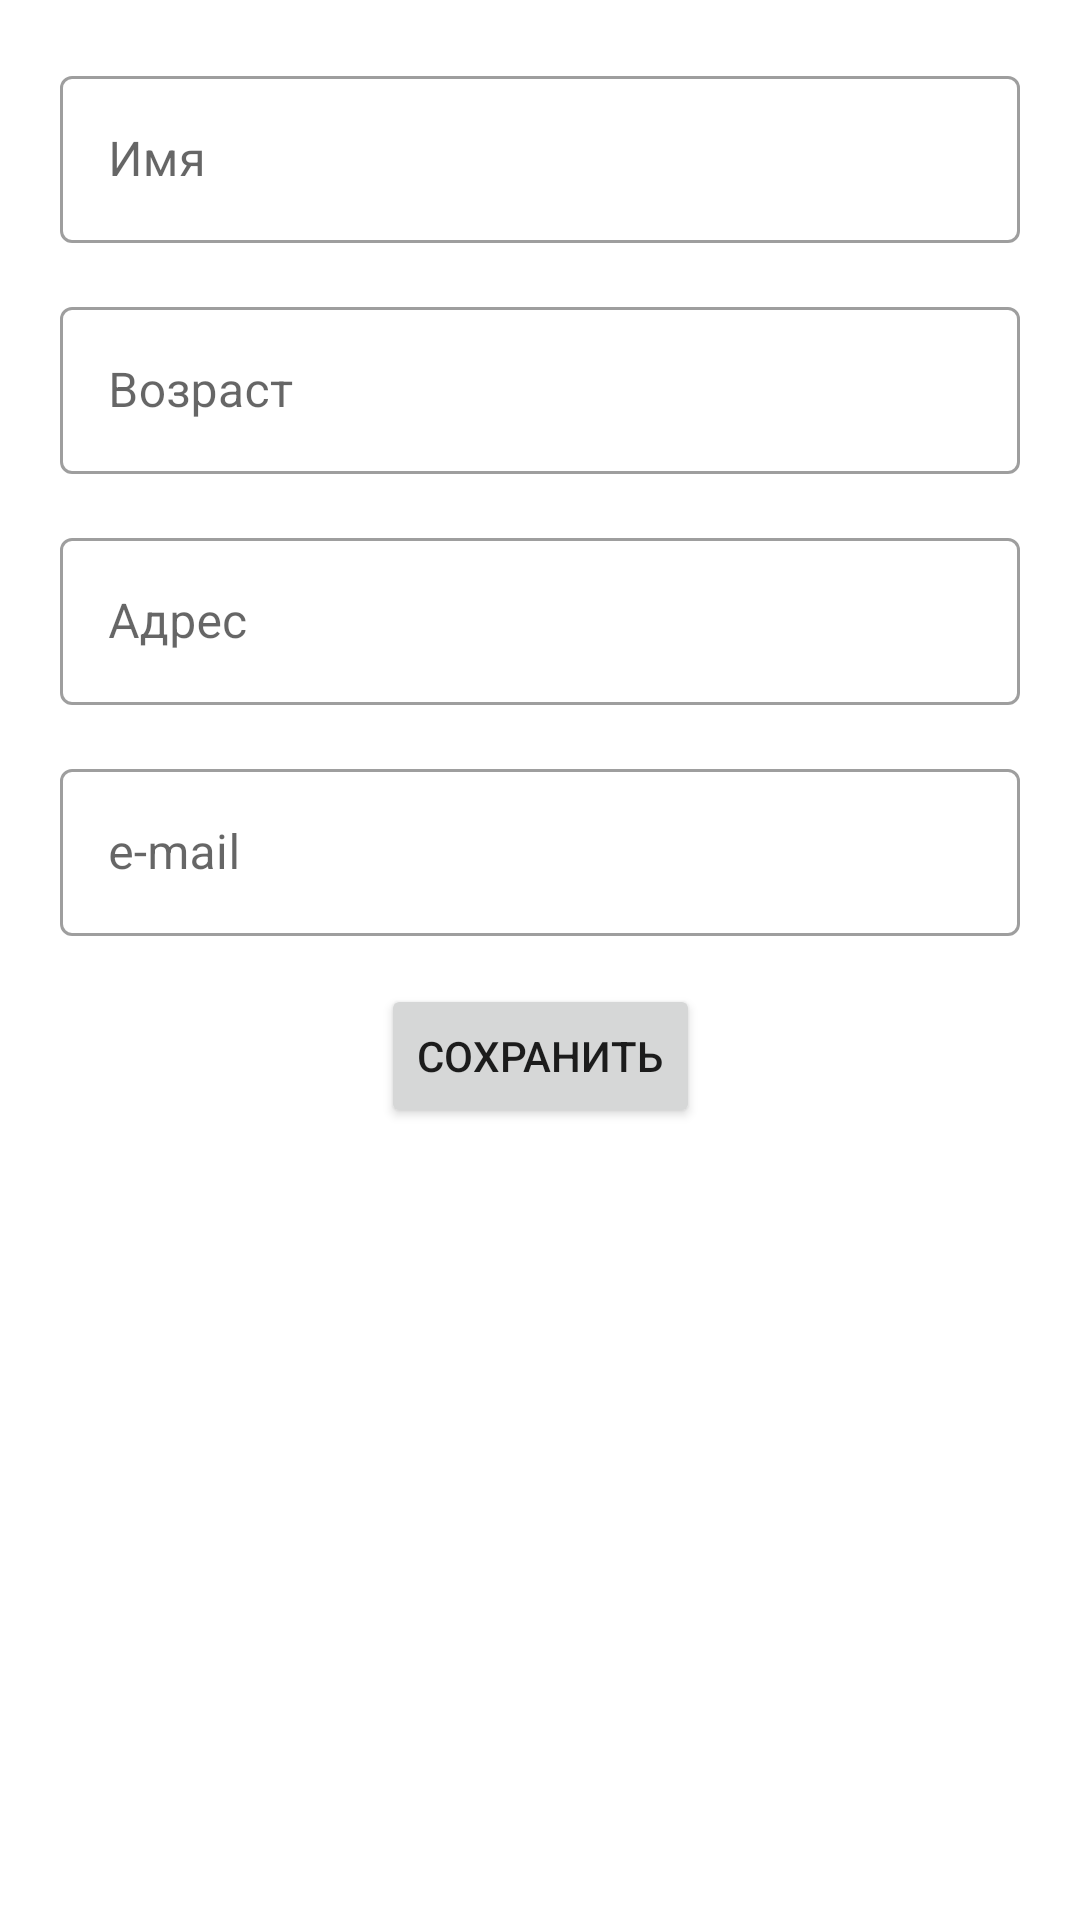

Write the Android layout XML for this screen, with the resource values it uses.
<!-- AndroidManifest.xml: application theme Theme.ActivityFragments -->
<!-- res/layout/fragment_edit.xml -->
<?xml version="1.0" encoding="utf-8"?>
<androidx.constraintlayout.widget.ConstraintLayout
    xmlns:android="http://schemas.android.com/apk/res/android"
    xmlns:app="http://schemas.android.com/apk/res-auto"
    xmlns:tools="http://schemas.android.com/tools"
    android:layout_width="match_parent"
    android:layout_height="match_parent"
    android:padding="20dp"
    tools:context=".EditFragment">

    <com.google.android.material.textfield.TextInputLayout
        android:id="@+id/userNameFld"
        android:layout_width="match_parent"
        android:layout_height="wrap_content"
        android:hint="@string/name_placeholder"
        style="@style/Widget.MaterialComponents.TextInputLayout.OutlinedBox"
        app:layout_constraintStart_toStartOf="parent"
        app:layout_constraintEnd_toEndOf="parent"
        app:layout_constraintTop_toTopOf="parent">

        <com.google.android.material.textfield.TextInputEditText
            android:id="@+id/textName"
            android:layout_width="match_parent"
            android:layout_height="wrap_content" />

    </com.google.android.material.textfield.TextInputLayout>

    <com.google.android.material.textfield.TextInputLayout
        android:id="@+id/userAgeFld"
        android:layout_width="match_parent"
        android:layout_height="wrap_content"
        android:hint="@string/age_placeholder"
        style="@style/Widget.MaterialComponents.TextInputLayout.OutlinedBox"
        android:layout_marginTop="16dp"
        app:layout_constraintStart_toStartOf="parent"
        app:layout_constraintEnd_toEndOf="parent"
        app:layout_constraintTop_toBottomOf="@id/userNameFld">

        <com.google.android.material.textfield.TextInputEditText
            android:id="@+id/textAge"
            android:inputType="number"
            android:layout_width="match_parent"
            android:layout_height="wrap_content" />

    </com.google.android.material.textfield.TextInputLayout>

    <com.google.android.material.textfield.TextInputLayout
        android:id="@+id/userAddressFld"
        android:layout_width="match_parent"
        android:layout_height="wrap_content"
        android:hint="@string/address_placeholder"
        style="@style/Widget.MaterialComponents.TextInputLayout.OutlinedBox"
        android:layout_marginTop="16dp"
        app:layout_constraintStart_toStartOf="parent"
        app:layout_constraintEnd_toEndOf="parent"
        app:layout_constraintTop_toBottomOf="@id/userAgeFld">

        <com.google.android.material.textfield.TextInputEditText
            android:id="@+id/textAddress"
            android:inputType="textPostalAddress"
            android:layout_width="match_parent"
            android:layout_height="wrap_content" />

    </com.google.android.material.textfield.TextInputLayout>

    <com.google.android.material.textfield.TextInputLayout
        android:id="@+id/userEmailFld"
        android:layout_width="match_parent"
        android:layout_height="wrap_content"
        android:hint="@string/email_placeholder"
        style="@style/Widget.MaterialComponents.TextInputLayout.OutlinedBox"
        android:layout_marginTop="16dp"
        app:layout_constraintStart_toStartOf="parent"
        app:layout_constraintEnd_toEndOf="parent"
        app:layout_constraintTop_toBottomOf="@id/userAddressFld">

        <com.google.android.material.textfield.TextInputEditText
            android:id="@+id/textEmail"
            android:inputType="textEmailAddress"
            android:layout_width="match_parent"
            android:layout_height="wrap_content" />

    </com.google.android.material.textfield.TextInputLayout>

    <Button
        android:id="@+id/saveBtn"
        android:layout_width="wrap_content"
        android:layout_height="wrap_content"
        android:text="@string/save_button"
        android:layout_marginTop="16dp"
        app:layout_constraintEnd_toEndOf="parent"
        app:layout_constraintStart_toStartOf="parent"
        app:layout_constraintTop_toBottomOf="@id/userEmailFld" />

</androidx.constraintlayout.widget.ConstraintLayout>
<!-- resources referenced by this layout -->
<resources>
  <string name="address_placeholder">Адрес</string>
  <string name="age_placeholder">Возраст</string>
  <string name="email_placeholder">e-mail</string>
  <string name="name_placeholder">Имя</string>
  <string name="save_button">сохранить</string>
  <style name="Theme.ActivityFragments" parent="Theme.MaterialComponents.DayNight.DarkActionBar">
          
          <item name="colorPrimary">@color/purple_500</item>
          <item name="colorPrimaryVariant">@color/purple_700</item>
          <item name="colorOnPrimary">@color/white</item>
          
          <item name="colorSecondary">@color/teal_200</item>
          <item name="colorSecondaryVariant">@color/teal_700</item>
          <item name="colorOnSecondary">@color/black</item>
          
          <item name="android:statusBarColor">?attr/colorPrimaryVariant</item>
          
      </style>
  <!-- not gathered from this repository: default colours our renderer supplied (Android Studio template values) -->
  <color name="purple_500">#FF6200EE</color>
  <color name="purple_700">#FF3700B3</color>
  <color name="teal_200">#FF03DAC5</color>
  <color name="teal_700">#FF018786</color>
  <color name="black">#FF000000</color>
  <color name="white">#FFFFFFFF</color>
</resources>
